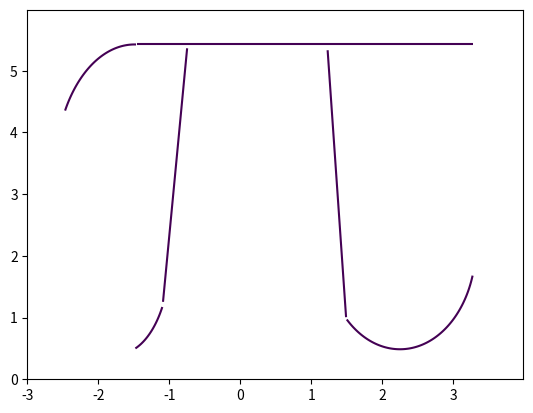

Write Python code to recreate this figure.
import matplotlib.pyplot as plot
from numpy import sqrt 
from numpy import meshgrid
from numpy import arange

xs = arange(-3, 4, 0.01)
ys = arange(0, 6, 0.01)
x, y = meshgrid(xs, ys)
 
lline = 4.23*x*sqrt(abs((x+0.7439)*(x+1.094))/((-0.7439-x)*(x+1.094))) - 0.35*y + 5.05
rline = 4.16*x*sqrt(abs((x-1.22)*(x-1.49))/((1.22-x)*(x-1.49))) + 0.25*y - 6.45
bar = y - 5.438*sqrt(abs((x+1.47)*(x-3.28))/((3.28-x)*(1.47+x)))
head = (((x+1.49)**2)/1.25)*sqrt(abs((x+2.48)*(x+1.47))/(-(x+2.48)*(x+1.47))) + (((y-3.36)**2)/4.27)*sqrt(abs((y-4.3)*(y-5.438))/((y-4.3)*(5.438-y))) - 1
rstem = (((x-2.25)**2)/1.14)*sqrt(abs((x-1.49)*(x-3.28))/((3.28-x)*(x-1.49))) + (((y-2.16)**2)/2.8)*sqrt(abs((y-1.69))/(1.69-y)) - 1
lstem = (((x+1.72)**2)/0.53)*sqrt(abs((x+1.49)*(x+1.094))/((x+1.49)*(-1.094-x))) + (((y-2.01)**2)/2.56)*sqrt(abs((y-0.49)*(y-1.1935))/((y-0.49)*(1.1935-y))) -1
 
for f in [lline, rline, bar, head, rstem, lstem]:
    plot.contour(x, y, f, [0])
	
#plot.grid() 
plot.show()
